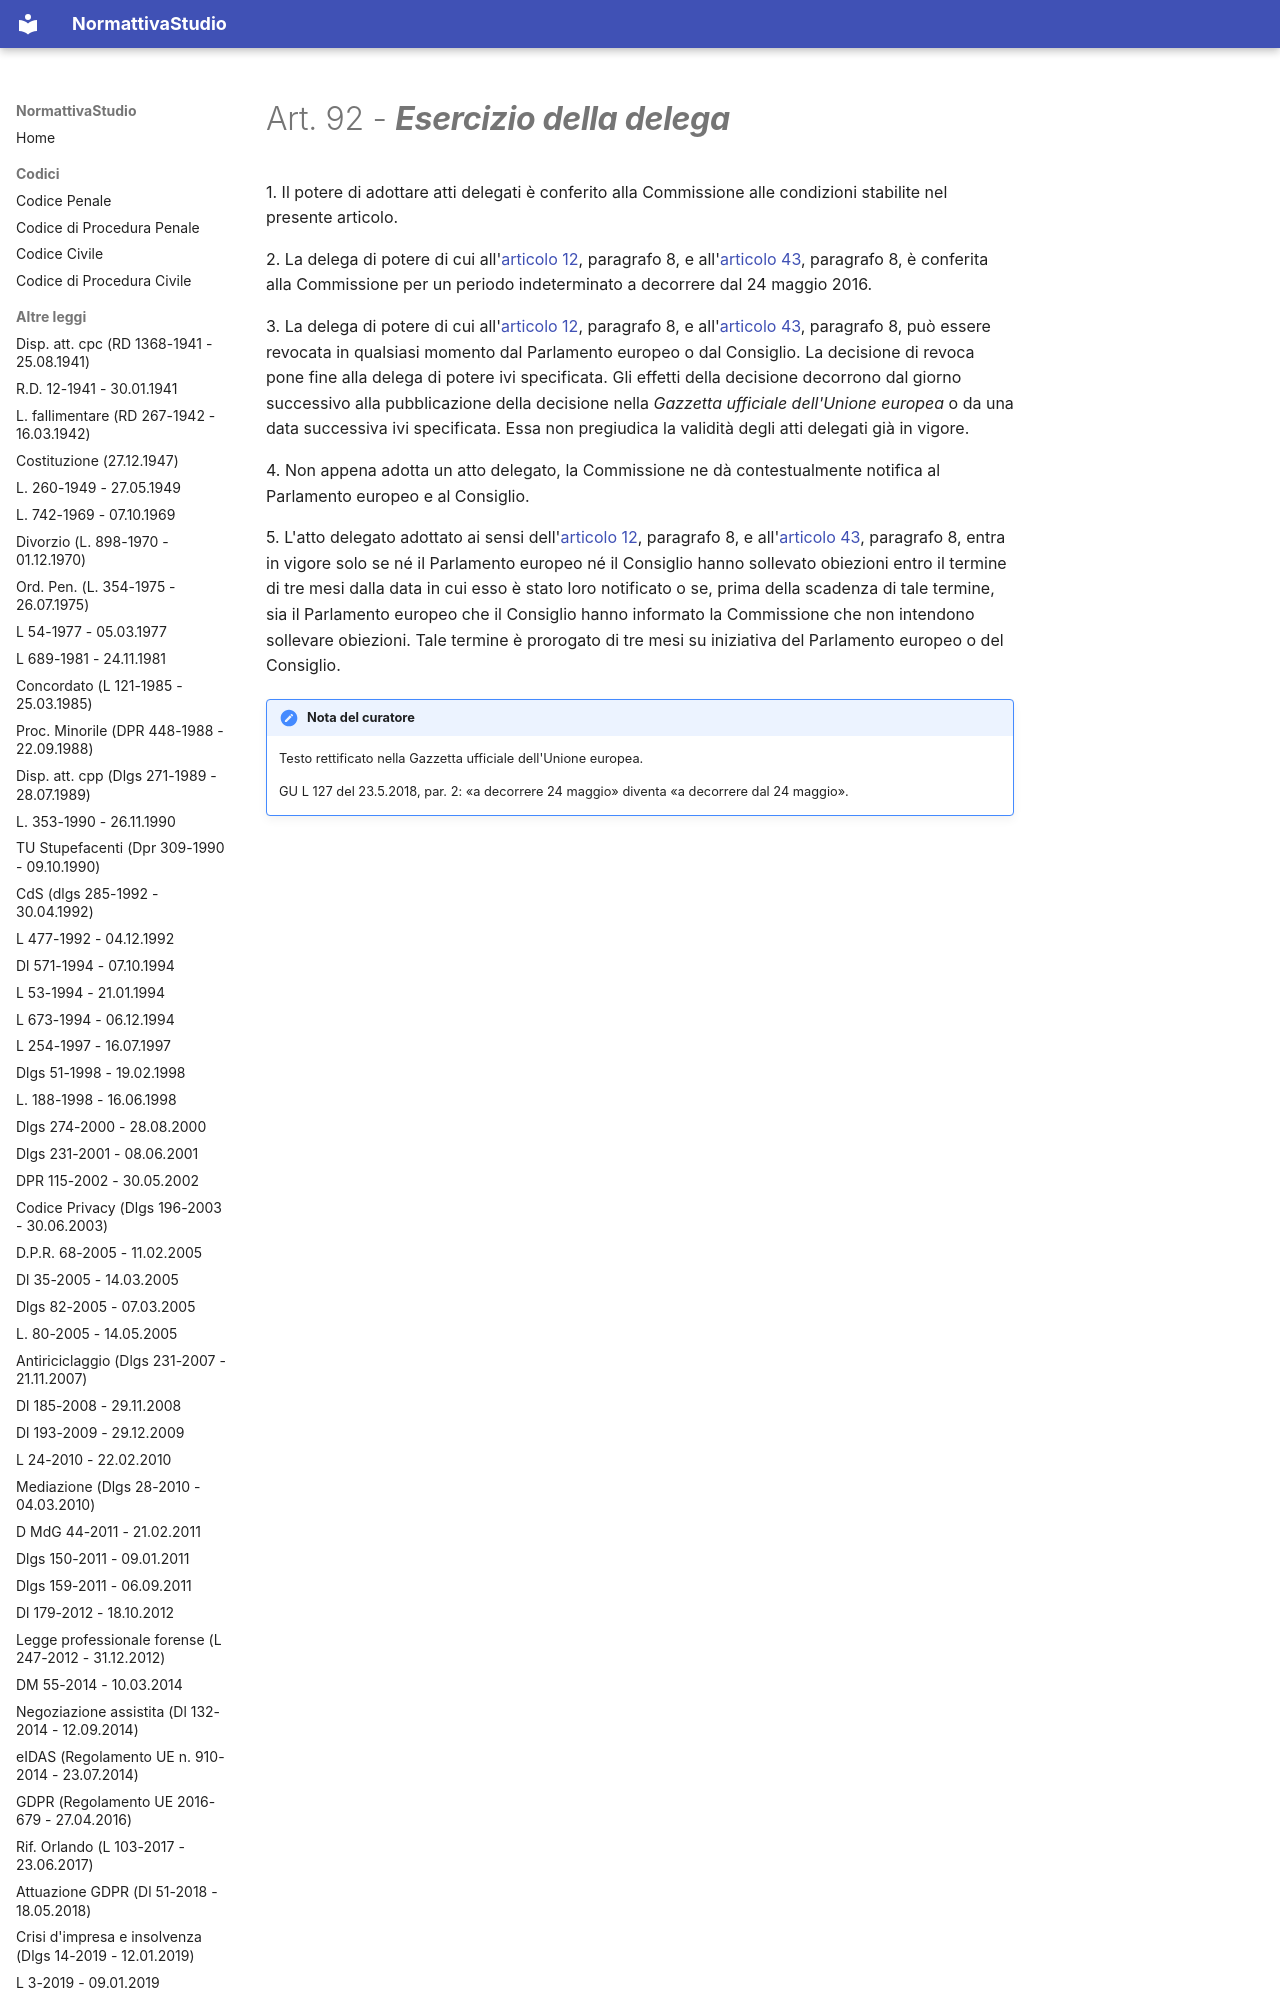

repository: PB98-test/normattiva_studio · page: GDPR (Regolamento UE 2016-679 - 27.04.2016)/10 - Capo X - Atti delegati e atti di esecuzione/art-92-reg679-16/index.html · generator: mkdocs

---
type: "Articolo di legge"
title: "Art. 92 - Esercizio della delega"
articolo: "Art. 92"
codice: reg679-16
aliases:
  - "art-92-reg679-16"
libro: null
libro_label: null
titolo: null
titolo_label: null
capo: "X"
capo_label: "Atti delegati e atti di esecuzione"
sezione: null
sezione_label: null
rubrica: "Esercizio della delega"
dataVigenza: "20261028"
ordine: 92
---
